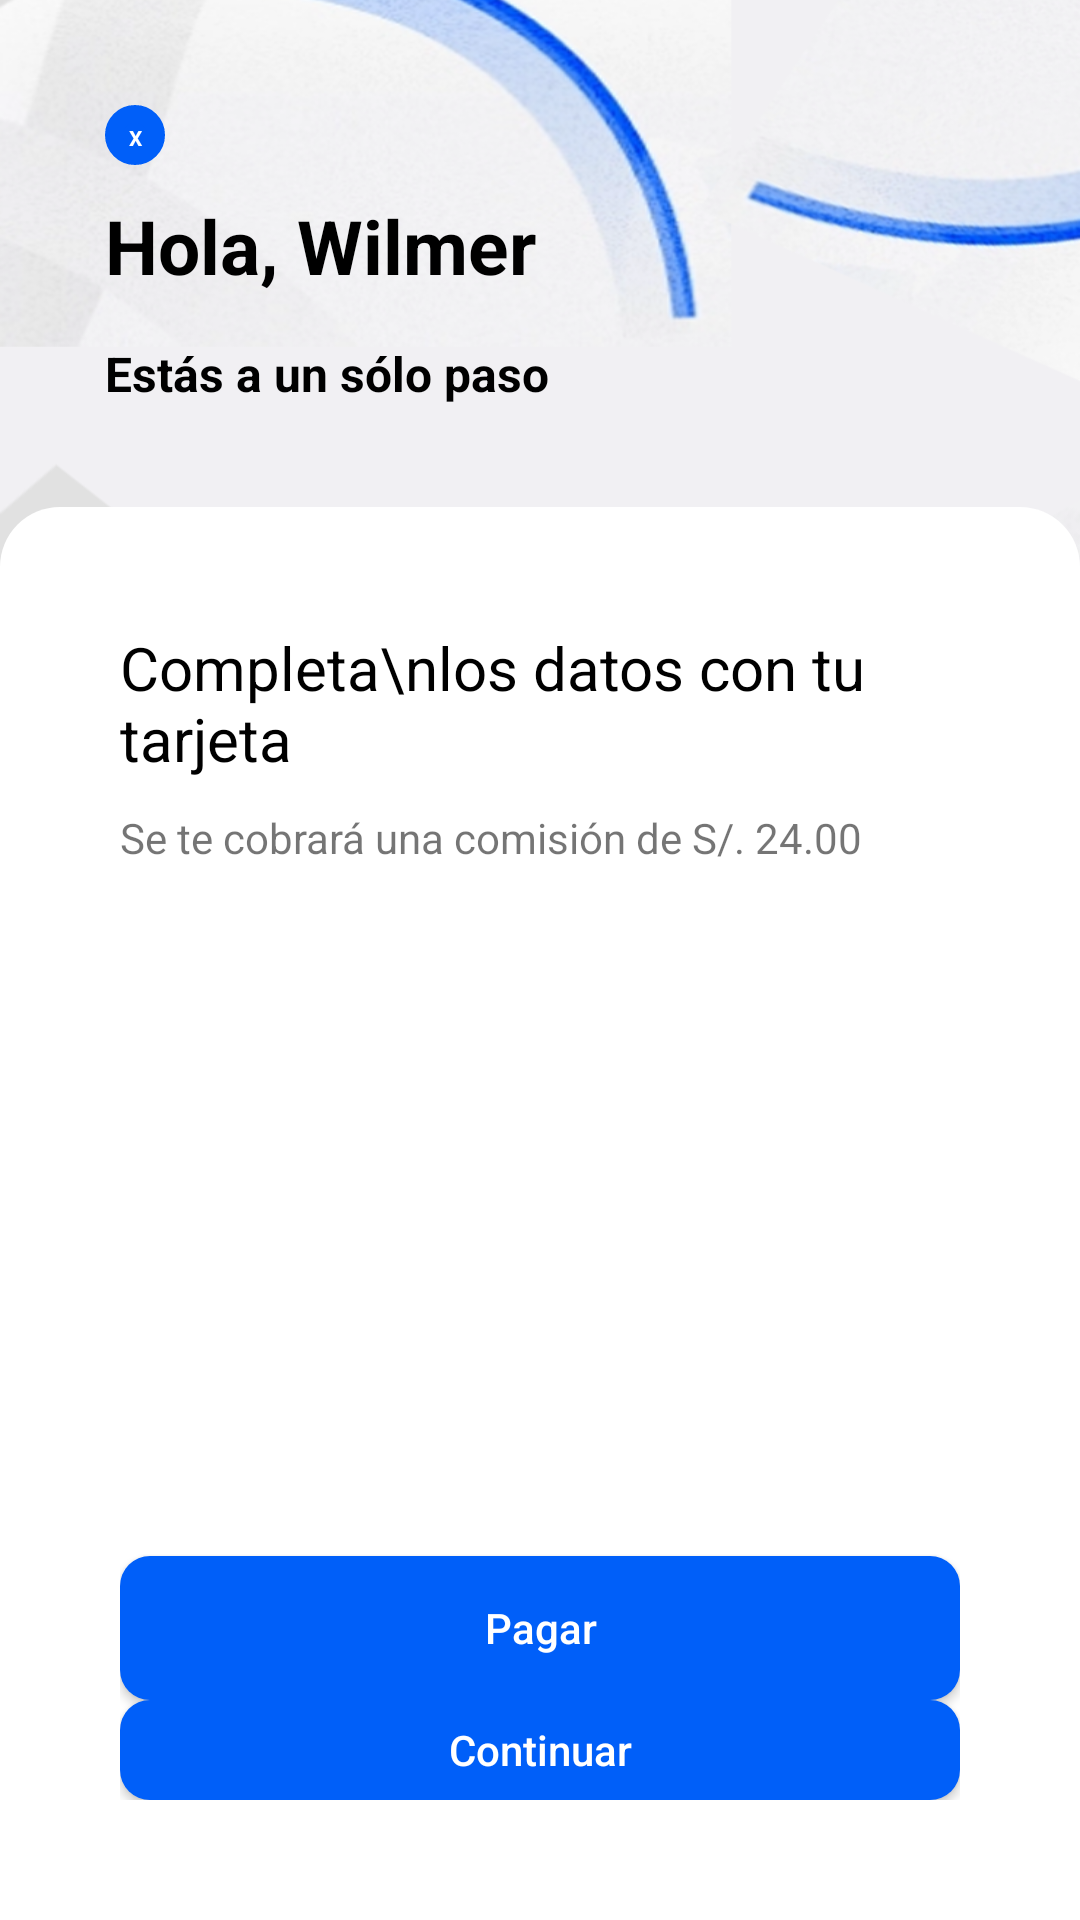

This screen was rendered from an Android layout file. Write that file and the resources it references.
<!-- AndroidManifest.xml: application theme Theme.AppCompat.DayNight.NoActionBar -->
<!-- res/layout/activity_payment.xml -->
<?xml version="1.0" encoding="utf-8"?>
<LinearLayout xmlns:android="http://schemas.android.com/apk/res/android"
    xmlns:app="http://schemas.android.com/apk/res-auto"
    xmlns:tools="http://schemas.android.com/tools"
    android:layout_width="match_parent"
    android:layout_height="fill_parent"
    android:orientation="vertical"
    android:background="@drawable/wallpaper"
    tools:context=".Activities.PaymentActivity">
    <LinearLayout
        android:layout_width="match_parent"
        android:layout_height="169dp"
        android:orientation="vertical"
        android:padding="35dp">
        <LinearLayout
            android:id="@+id/btnClose"
            android:layout_width="20dp"
            android:layout_height="20dp"
            android:background="@drawable/layout_image_profile"
            android:layout_marginBottom="10dp"
            >
            <TextView
                android:textSize="7dp"
                android:textStyle="bold"
                android:gravity="center"
                android:textColor="#fff"
                android:layout_width="match_parent"
                android:layout_height="match_parent"
                android:text="X" />
        </LinearLayout>
        <TextView
            android:layout_width="match_parent"
            android:layout_height="wrap_content"
            android:textSize="25dp"
            android:textStyle="bold"
            android:textColor="#000"
            android:textAllCaps="false"
            android:id="@+id/txtWelcome"
            android:text="Hola, Wilmer" />
        <TextView
            android:layout_width="match_parent"
            android:layout_height="wrap_content"
            android:textSize="16dp"
            android:textStyle="bold"
            android:textColor="#000"
            android:textAllCaps="false"
            android:paddingTop="15dp"
            android:text="Estás a un sólo paso" />
    </LinearLayout>
    <LinearLayout
        android:background="@drawable/layout_bg"
        android:layout_width="match_parent"
        android:layout_height="fill_parent"
        android:padding="40dp"
        android:orientation="vertical">
        <TextView
            android:layout_width="match_parent"
            android:layout_height="wrap_content"
            android:textSize="20dp"
            android:textColor="#000"
            android:text="Completa\nlos datos con tu tarjeta" />
        <TextView
            android:layout_marginTop="10dp"
            android:layout_marginBottom="10dp"
            android:layout_width="wrap_content"
            android:layout_height="wrap_content"
            android:text="Se te cobrará una comisión de S/. 24.00"
            />
        <FrameLayout
            android:id="@+id/contenedorTarjeta"
            android:layout_gravity="center_horizontal|center_vertical"
            android:layout_width="320dp"
            android:layout_height="220dp"></FrameLayout>
        <Button
            android:background="@drawable/layout_button"
            android:textColor="#fff"
            android:textAllCaps="false"
            android:layout_width="match_parent"
            android:layout_height="wrap_content"
            android:id="@+id/btnPagar"
            android:text="Pagar" />
        <Button
            android:background="@drawable/layout_button"
            android:textColor="#fff"
            android:textAllCaps="false"
            android:layout_width="match_parent"
            android:layout_height="wrap_content"
            android:id="@+id/btnContinuar"
            android:text="Continuar" />

    </LinearLayout>
</LinearLayout>
<!-- resources referenced by this layout -->
<resources>
  <!-- drawable layout_bg (drawable) -->
  <?xml version="1.0" encoding="UTF-8"?>
  <shape xmlns:android="http://schemas.android.com/apk/res/android">
      <solid android:color="#fff"/>
  
      <corners
          android:radius="20dp"
          android:bottomLeftRadius="0dp"
          android:bottomRightRadius="0dp"
          />
  
      <padding android:left="0dp" android:top="0dp" android:right="0dp" android:bottom="0dp" />
  </shape>
  <!-- drawable layout_button (drawable) -->
  <?xml version="1.0" encoding="UTF-8"?>
  <shape xmlns:android="http://schemas.android.com/apk/res/android">
      <solid android:color="#005ff9"/>
  
      <corners
          android:radius="10dp"
          />
  
      <padding android:left="0dp" android:top="0dp" android:right="0dp" android:bottom="0dp" />
  </shape>
  <!-- drawable layout_image_profile (drawable) -->
  <?xml version="1.0" encoding="utf-8"?>
  <shape xmlns:android="http://schemas.android.com/apk/res/android" android:shape="rectangle">
      <solid android:color="#005ff9" />
      <padding android:left="6dp"
          android:top="6dp"
          android:right="6dp"
          android:bottom="6dp" />
      <corners android:radius="500dp" />
      <stroke android:width="6dp" android:color="#005ff9" />
  </shape>
  <!-- drawable wallpaper: png bitmap (drawable, 328454 bytes) -->
</resources>
